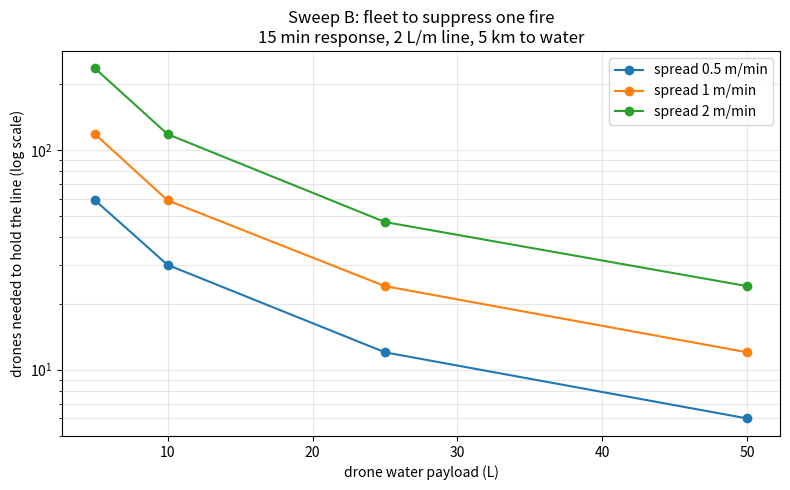

Generate this figure with matplotlib:
"""Sweep B: how many water-carrying drones would it take to hold a fire line?

Expected output is a NEGATIVE result. This exists to close the "why not just
put water on the drones" question in investor meetings with a number instead
of an opinion, and to be cheap enough that nobody is tempted to fund it
further. See docs/superpowers/specs/ ("What comes after").

Deterministic, not Monte Carlo. Containment has a closed form: a free-burning
fire creates new perimeter at a constant rate, so the water needed to hold it
is a constant flow rate, not a volume. Sampling seasons would add noise to an
answer that has no randomness in it.

    python suppression.py          # run the sweep, write CSV + chart
    python suppression.py --check  # self-checks only
"""

import csv
import itertools
import math
import sys

import matplotlib
matplotlib.use("Agg")
import matplotlib.pyplot as plt

# ponytail: every euro figure is a placeholder, same rule as sweep.py CONFIG.
# Swap for real quotes and rerun; no logic depends on the values.
CONFIG = {
    # --- drone ---
    "cruise_mps": 20.0,           # same as sweep.py; absorbs wind derating
    "drop_s": 20.0,               # line-up + release over the target
    "refill_s": 180.0,            # land, refill tank, swap/charge battery
    "water_kg_per_l": 1.0,
    # --- logistics ---
    "water_source_km": 5.0,       # base-to-fire one-way; a dedicated fire is
                                  # not served from the nearest base but from
                                  # wherever water is, hence its own knob
    # --- suppression physics ---
    # Direct attack needs a wetted line ahead of the flame front. 1 L/m is
    # optimistic light fuel, 4 L/m is realistic shrub. Source: swap for a
    # cited figure before this goes in a deck.
    "water_l_per_m": (1.0, 2.0, 4.0),
    # Rate of spread, Mediterranean shrub under fire weather, m/min.
    "ros_m_per_min": (0.5, 1.0, 2.0),
    # Aerial suppression is ineffective above roughly this fireline intensity
    # regardless of how much water arrives; crews and helicopters are pulled
    # for the same reason. Used as a hard time window, not a modelled term.
    "intensity_limit_kw_per_m": 4000.0,
    "intensity_growth_kw_per_m_per_min": 200.0,  # coarse ramp to the limit
    # --- response ---
    "response_delay_min": (5.0, 15.0, 30.0),  # ignition -> first water on fire
    "payload_l": (5.0, 10.0, 25.0, 50.0),     # 5L toy .. 50L heavy-lift
    # --- the incumbent we are being compared to ---
    "heli_drop_l": 3000.0,
    "heli_cycle_s": 900.0,
    "heli_eur_per_hour": 5000.0,
    # --- drone cost, for the comparison line ---
    "drone_cost": 15_000.0,       # matches sweep.py; heavy-lift is optimistic
}


def validate_config(cfg):
    """Fail loud at startup rather than mid-sweep."""
    positive = [
        "cruise_mps", "drop_s", "refill_s", "water_source_km",
        "intensity_limit_kw_per_m", "intensity_growth_kw_per_m_per_min",
        "heli_drop_l", "heli_cycle_s", "drone_cost",
    ]
    for key in positive:
        assert cfg[key] > 0, f"CONFIG[{key!r}] must be positive, got {cfg[key]!r}"
    for key in ("water_l_per_m", "ros_m_per_min", "response_delay_min", "payload_l"):
        assert len(cfg[key]) > 0, f"CONFIG[{key!r}] must be a non-empty axis"
        assert all(v > 0 for v in cfg[key]), f"CONFIG[{key!r}] values must be positive"


def cycle_s(cfg):
    """Seconds for one drone to deliver one payload and be ready again."""
    return 2.0 * cfg["water_source_km"] * 1000.0 / cfg["cruise_mps"] + cfg["drop_s"] + cfg["refill_s"]


def drone_flow_lps(payload_l, cfg):
    """Sustained water delivery of ONE drone, litres per second."""
    return payload_l / cycle_s(cfg)


def perimeter_m(ros_m_per_min, t_min):
    """Perimeter of a circular free-burning fire at t minutes after ignition."""
    return 2.0 * math.pi * ros_m_per_min * t_min


def hold_flow_lps(ros_m_per_min, water_l_per_m):
    """Flow needed to WET new perimeter as fast as the fire creates it.

    dP/dt = 2*pi*ROS is constant for a circular fire, so the holding
    requirement is a constant flow rate independent of when you arrive.
    Arriving late does not raise this rate; it raises the one-off knockdown
    volume below.
    """
    return 2.0 * math.pi * ros_m_per_min * water_l_per_m / 60.0


def knockdown_l(ros_m_per_min, water_l_per_m, t_min):
    """One-off volume to wet the perimeter that already exists on arrival."""
    return perimeter_m(ros_m_per_min, t_min) * water_l_per_m


def window_min(cfg):
    """Minutes from ignition until fireline intensity passes the point where
    water stops working. Beyond this the fleet size is academic."""
    return cfg["intensity_limit_kw_per_m"] / cfg["intensity_growth_kw_per_m_per_min"]


def fleet_size(payload_l, ros_m_per_min, water_l_per_m, delay_min, cfg):
    """Drones needed to knock down the existing perimeter AND then hold it.

    Knockdown must land inside the remaining window before intensity passes
    the limit, so it too becomes a flow requirement, not just a volume.
    """
    remaining_min = window_min(cfg) - delay_min
    per_drone = drone_flow_lps(payload_l, cfg)
    hold = hold_flow_lps(ros_m_per_min, water_l_per_m)
    if remaining_min <= 0.0:
        # Arrived after water stops working. No fleet size succeeds.
        return None, hold / per_drone, float("inf")
    knock = knockdown_l(ros_m_per_min, water_l_per_m, delay_min) / (remaining_min * 60.0)
    n = math.ceil((hold + knock) / per_drone)
    return n, hold / per_drone, knock / per_drone


def heli_equivalent(cfg):
    """Sustained flow of one helicopter, litres per second."""
    return cfg["heli_drop_l"] / cfg["heli_cycle_s"]


def run_sweep(cfg=CONFIG):
    rows = []
    axes = itertools.product(
        cfg["payload_l"], cfg["ros_m_per_min"], cfg["water_l_per_m"], cfg["response_delay_min"]
    )
    for payload_l, ros, wpm, delay in axes:
        n, hold_drones, knock_drones = fleet_size(payload_l, ros, wpm, delay, cfg)
        feasible = n is not None
        rows.append({
            "payload_l": payload_l,
            "ros_m_per_min": ros,
            "water_l_per_m": wpm,
            "response_delay_min": delay,
            "fleet_drones": n if feasible else "",
            "feasible": feasible,
            "hold_only_drones": round(hold_drones, 1),
            "knockdown_drones": (round(knock_drones, 1) if feasible else ""),
            "fleet_capex_eur": (n * cfg["drone_cost"] if feasible else ""),
            "heli_equivalent": (
                round(n * drone_flow_lps(payload_l, cfg) / heli_equivalent(cfg), 2)
                if feasible else ""
            ),
        })
    return rows


def write_csv(rows, path="suppression.csv"):
    with open(path, "w", newline="") as fh:
        w = csv.DictWriter(fh, fieldnames=list(rows[0].keys()))
        w.writeheader()
        w.writerows(rows)
    return path


def plot_fleet(rows, cfg=CONFIG, path="suppression.png"):
    """Fleet size vs payload, one line per rate of spread, at the mid delay."""
    delay = sorted(cfg["response_delay_min"])[len(cfg["response_delay_min"]) // 2]
    wpm = sorted(cfg["water_l_per_m"])[len(cfg["water_l_per_m"]) // 2]
    fig, ax = plt.subplots(figsize=(8, 5))
    for ros in sorted(cfg["ros_m_per_min"]):
        pts = [
            (r["payload_l"], r["fleet_drones"]) for r in rows
            if r["ros_m_per_min"] == ros and r["response_delay_min"] == delay
            and r["water_l_per_m"] == wpm and r["feasible"]
        ]
        if pts:
            pts.sort()
            ax.plot([p[0] for p in pts], [p[1] for p in pts], marker="o",
                    label=f"spread {ros:g} m/min")
    ax.set_yscale("log")
    ax.set_xlabel("drone water payload (L)")
    ax.set_ylabel("drones needed to hold the line (log scale)")
    ax.set_title(
        f"Sweep B: fleet to suppress one fire\n"
        f"{delay:g} min response, {wpm:g} L/m line, "
        f"{cfg['water_source_km']:g} km to water"
    )
    ax.grid(True, which="both", alpha=0.3)
    ax.legend()
    fig.tight_layout()
    fig.savefig(path, dpi=140)
    plt.close(fig)
    return path


def report(rows, cfg=CONFIG):
    """The three sentences this whole file exists to produce."""
    heli_lps = heli_equivalent(cfg)
    mid_ros = sorted(cfg["ros_m_per_min"])[len(cfg["ros_m_per_min"]) // 2]
    mid_wpm = sorted(cfg["water_l_per_m"])[len(cfg["water_l_per_m"]) // 2]
    mid_delay = sorted(cfg["response_delay_min"])[len(cfg["response_delay_min"]) // 2]
    best_payload = max(cfg["payload_l"])
    n, _, _ = fleet_size(best_payload, mid_ros, mid_wpm, mid_delay, cfg)
    lines = [
        f"Water stops working ~{window_min(cfg):g} min after ignition "
        f"({cfg['intensity_limit_kw_per_m']:g} kW/m at "
        f"{cfg['intensity_growth_kw_per_m_per_min']:g} kW/m/min).",
        f"One drone cycle is {cycle_s(cfg) / 60.0:.1f} min for "
        f"{best_payload:g} L -> {drone_flow_lps(best_payload, cfg):.2f} L/s sustained.",
        f"One helicopter sustains {heli_lps:.1f} L/s "
        f"= {heli_lps / drone_flow_lps(best_payload, cfg):.0f} of those drones.",
    ]
    if n is None:
        lines.append(
            f"At {mid_ros:g} m/min, {mid_wpm:g} L/m, {mid_delay:g} min response: "
            f"NO fleet size works - water arrives after the window closes."
        )
    else:
        lines.append(
            f"At {mid_ros:g} m/min, {mid_wpm:g} L/m, {mid_delay:g} min response: "
            f"{n} x {best_payload:g}L drones = EUR {n * cfg['drone_cost']:,.0f} capex "
            f"to match roughly {n * drone_flow_lps(best_payload, cfg) / heli_lps:.1f} helicopters."
        )
    infeasible = sum(1 for r in rows if not r["feasible"])
    lines.append(f"{infeasible}/{len(rows)} configs cannot be held at any fleet size.")
    return "\n".join(lines)


# --- self-checks: the smallest things that fail if the logic breaks ---

def check_flow():
    cfg = dict(CONFIG, water_source_km=1.0, cruise_mps=10.0, drop_s=0.0, refill_s=100.0)
    # 2 * 1000 m / 10 mps = 200 s travel + 100 s refill = 300 s
    assert cycle_s(cfg) == 300.0, cycle_s(cfg)
    assert drone_flow_lps(30.0, cfg) == 0.1, drone_flow_lps(30.0, cfg)
    # Bigger payload and shorter cycle both raise sustained flow.
    assert drone_flow_lps(60.0, cfg) > drone_flow_lps(30.0, cfg)
    assert drone_flow_lps(30.0, dict(cfg, refill_s=10.0)) > drone_flow_lps(30.0, cfg)


def check_hold_is_arrival_independent():
    """The holding flow must not depend on when you show up - only the
    one-off knockdown does. If this ever couples, the model is wrong."""
    a = hold_flow_lps(1.0, 2.0)
    assert a == hold_flow_lps(1.0, 2.0)
    assert hold_flow_lps(2.0, 2.0) == 2.0 * a, "holding flow must scale with spread"
    assert hold_flow_lps(1.0, 4.0) == 2.0 * a, "holding flow must scale with L/m"
    # 2*pi*1 m/min * 2 L/m = 12.566 L/min = 0.2094 L/s
    assert abs(a - 2.0 * math.pi * 2.0 / 60.0) < 1e-12


def check_knockdown_grows_with_delay():
    early = knockdown_l(1.0, 2.0, 5.0)
    late = knockdown_l(1.0, 2.0, 20.0)
    assert late == 4.0 * early, (early, late)
    assert knockdown_l(1.0, 2.0, 0.0) == 0.0


def check_fleet_monotonic():
    """Every axis must push fleet size the way physics says, or an axis is
    inert - the exact defect that survived six reviews in Tier 0."""
    base = dict(payload_l=25.0, ros_m_per_min=1.0, water_l_per_m=2.0, delay_min=10.0, cfg=CONFIG)
    n0, _, _ = fleet_size(**base)
    assert n0 is not None and n0 > 0, n0
    bigger, _, _ = fleet_size(**dict(base, payload_l=50.0))
    assert bigger < n0, f"bigger payload must need fewer drones: {bigger} vs {n0}"
    faster, _, _ = fleet_size(**dict(base, ros_m_per_min=2.0))
    assert faster > n0, f"faster spread must need more drones: {faster} vs {n0}"
    wetter, _, _ = fleet_size(**dict(base, water_l_per_m=4.0))
    assert wetter > n0, f"more water per metre must need more drones: {wetter} vs {n0}"
    later, _, _ = fleet_size(**dict(base, delay_min=15.0))
    assert later > n0, f"later arrival must need more drones: {later} vs {n0}"
    farther, _, _ = fleet_size(**dict(base, cfg=dict(CONFIG, water_source_km=20.0)))
    assert farther > n0, f"farther water must need more drones: {farther} vs {n0}"


def check_window_closes():
    """Past the intensity limit, no fleet works. Must return None, not a
    large number - a large number would read as 'expensive but possible'."""
    late = window_min(CONFIG) + 1.0
    n, _, _ = fleet_size(25.0, 1.0, 2.0, late, CONFIG)
    assert n is None, n
    n, _, _ = fleet_size(25.0, 1.0, 2.0, window_min(CONFIG) - 1.0, CONFIG)
    assert n is not None and n > 0, n


def check_sweep_shape():
    rows = run_sweep()
    expected = (len(CONFIG["payload_l"]) * len(CONFIG["ros_m_per_min"])
                * len(CONFIG["water_l_per_m"]) * len(CONFIG["response_delay_min"]))
    assert len(rows) == expected, (len(rows), expected)
    assert any(r["feasible"] for r in rows), "sweep found no feasible config at all"


def run_checks():
    for fn in (check_flow, check_hold_is_arrival_independent, check_knockdown_grows_with_delay,
               check_fleet_monotonic, check_window_closes, check_sweep_shape):
        fn()
        print(f"ok  {fn.__name__}")
    print("all checks passed")


if __name__ == "__main__":
    validate_config(CONFIG)
    if "--check" in sys.argv:
        run_checks()
        sys.exit(0)
    run_checks()
    rows = run_sweep()
    print(f"\n{write_csv(rows)}  {len(rows)} configs")
    print(plot_fleet(rows))
    print()
    print(report(rows))
